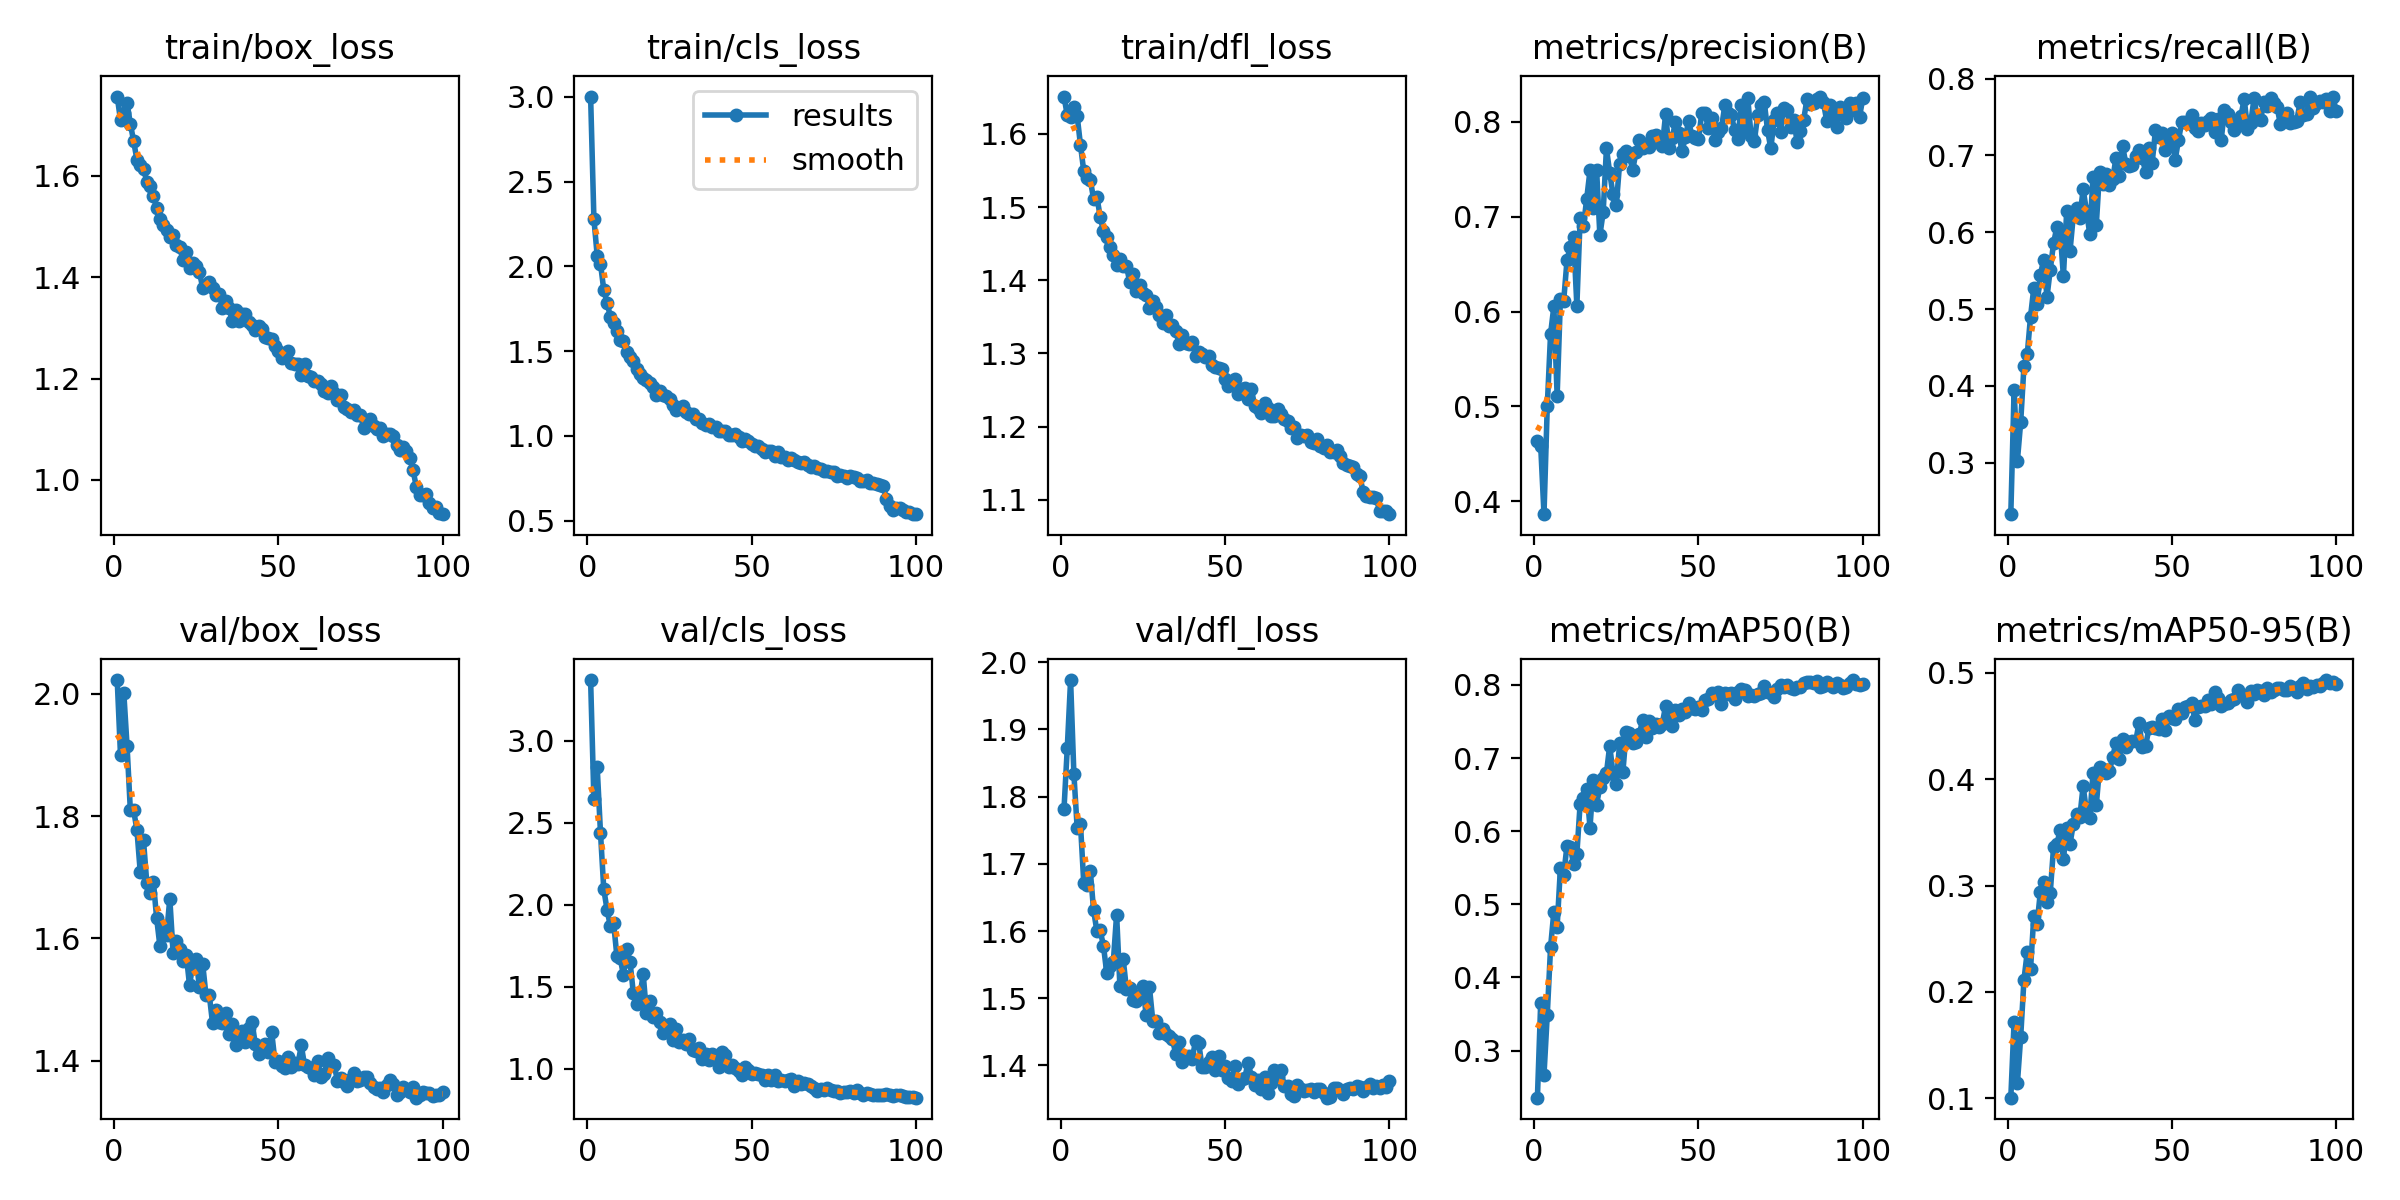

The file beside this chart, header and first rows:
epoch, time, train/box_loss, train/cls_loss, train/dfl_loss, metrics/precision(B), metrics/recall(B), metrics/mAP50(B), metrics/mAP50-95(B), val/box_loss, val/cls_loss, val/dfl_loss, lr/pg0, lr/pg1, lr/pg2
1, 65.87, 1.756, 3.001, 1.651, 0.4639, 0.2327, 0.2356, 0.1006, 2.022, 3.371, 1.782, 0.000472, 0.000472, 0.000472
2, 127.6, 1.709, 2.281, 1.625, 0.4584, 0.3943, 0.3656, 0.1722, 1.9, 2.642, 1.873, 0.0009389, 0.0009389, 0.0009389
3, 188.9, 1.723, 2.064, 1.623, 0.3865, 0.3024, 0.2668, 0.114, 2.002, 2.84, 1.973, 0.001396, 0.001396, 0.001396
4, 250.4, 1.743, 2.017, 1.637, 0.5006, 0.3524, 0.3493, 0.1575, 1.914, 2.441, 1.834, 0.001387, 0.001387, 0.001387
5, 311.2, 1.702, 1.862, 1.625, 0.5763, 0.4255, 0.4412, 0.2116, 1.809, 2.095, 1.753, 0.001372, 0.001372, 0.001372
6, 372.9, 1.668, 1.785, 1.585, 0.6055, 0.441, 0.4899, 0.2375, 1.81, 1.969, 1.76, 0.001358, 0.001358, 0.001358
7, 433.9, 1.631, 1.704, 1.549, 0.5113, 0.4901, 0.4695, 0.2217, 1.777, 1.87, 1.672, 0.001344, 0.001344, 0.001344
8, 494.5, 1.621, 1.668, 1.54, 0.6132, 0.5277, 0.5501, 0.2715, 1.709, 1.887, 1.668, 0.00133, 0.00133, 0.00133
9, 555.7, 1.614, 1.617, 1.537, 0.6115, 0.5066, 0.5406, 0.2642, 1.76, 1.685, 1.689, 0.001316, 0.001316, 0.001316
10, 617, 1.588, 1.566, 1.511, 0.654, 0.5448, 0.5803, 0.2943, 1.691, 1.672, 1.631, 0.001302, 0.001302, 0.001302
11, 678.6, 1.58, 1.558, 1.514, 0.6684, 0.5643, 0.5785, 0.3031, 1.675, 1.571, 1.6, 0.001288, 0.001288, 0.001288
12, 740.6, 1.56, 1.494, 1.487, 0.6784, 0.5156, 0.5549, 0.2848, 1.693, 1.732, 1.601, 0.001273, 0.001273, 0.001273
13, 802.3, 1.537, 1.467, 1.467, 0.6061, 0.5512, 0.5688, 0.2933, 1.633, 1.65, 1.578, 0.001259, 0.001259, 0.001259
14, 864.3, 1.514, 1.441, 1.46, 0.6987, 0.5858, 0.6379, 0.3361, 1.587, 1.46, 1.537, 0.001245, 0.001245, 0.001245
15, 926.8, 1.504, 1.393, 1.445, 0.6897, 0.6066, 0.6449, 0.3391, 1.616, 1.397, 1.548, 0.001231, 0.001231, 0.001231
16, 989.7, 1.492, 1.365, 1.434, 0.7191, 0.6021, 0.6577, 0.3518, 1.606, 1.443, 1.554, 0.001217, 0.001217, 0.001217
17, 1051, 1.479, 1.341, 1.42, 0.7487, 0.5425, 0.605, 0.3246, 1.665, 1.576, 1.625, 0.001203, 0.001203, 0.001203
18, 1114, 1.483, 1.329, 1.429, 0.7091, 0.6274, 0.67, 0.3546, 1.577, 1.338, 1.518, 0.001189, 0.001189, 0.001189
19, 1178, 1.463, 1.311, 1.42, 0.7496, 0.5751, 0.6364, 0.3388, 1.596, 1.415, 1.558, 0.001174, 0.001174, 0.001174
20, 1240, 1.46, 1.287, 1.42, 0.6805, 0.621, 0.661, 0.3577, 1.583, 1.315, 1.513, 0.00116, 0.00116, 0.00116
21, 1302, 1.433, 1.241, 1.397, 0.7045, 0.6311, 0.6733, 0.3674, 1.564, 1.34, 1.516, 0.001146, 0.001146, 0.001146
22, 1365, 1.449, 1.266, 1.409, 0.7719, 0.6192, 0.6796, 0.3647, 1.574, 1.282, 1.497, 0.001132, 0.001132, 0.001132
23, 1428, 1.417, 1.241, 1.386, 0.7461, 0.6562, 0.7171, 0.3935, 1.524, 1.22, 1.496, 0.001118, 0.001118, 0.001118
24, 1491, 1.428, 1.233, 1.393, 0.7234, 0.6281, 0.6784, 0.3701, 1.557, 1.256, 1.505, 0.001104, 0.001104, 0.001104
25, 1552, 1.421, 1.217, 1.383, 0.7123, 0.5982, 0.6645, 0.3631, 1.567, 1.275, 1.518, 0.001089, 0.001089, 0.001089
26, 1613, 1.411, 1.182, 1.38, 0.756, 0.6715, 0.72, 0.4055, 1.521, 1.172, 1.474, 0.001075, 0.001075, 0.001075
27, 1674, 1.379, 1.152, 1.362, 0.7657, 0.6094, 0.6808, 0.3756, 1.559, 1.242, 1.516, 0.001061, 0.001061, 0.001061
28, 1734, 1.384, 1.164, 1.372, 0.7697, 0.6788, 0.7355, 0.4112, 1.507, 1.161, 1.467, 0.001047, 0.001047, 0.001047
29, 1796, 1.39, 1.174, 1.364, 0.7634, 0.6626, 0.7343, 0.4093, 1.508, 1.176, 1.466, 0.001033, 0.001033, 0.001033
30, 1857, 1.379, 1.14, 1.353, 0.7495, 0.6758, 0.7203, 0.4056, 1.462, 1.148, 1.448, 0.001019, 0.001019, 0.001019
31, 1917, 1.365, 1.13, 1.342, 0.7681, 0.6611, 0.7226, 0.4077, 1.483, 1.183, 1.455, 0.001005, 0.001005, 0.001005
32, 1977, 1.367, 1.131, 1.352, 0.7805, 0.6691, 0.7331, 0.4212, 1.464, 1.111, 1.446, 0.0009904, 0.0009904, 0.0009904
33, 2039, 1.339, 1.103, 1.338, 0.7728, 0.6974, 0.7515, 0.4342, 1.462, 1.107, 1.444, 0.0009763, 0.0009763, 0.0009763
34, 2100, 1.352, 1.1, 1.339, 0.7766, 0.6734, 0.7293, 0.4194, 1.479, 1.125, 1.439, 0.0009621, 0.0009621, 0.0009621
35, 2161, 1.34, 1.079, 1.331, 0.7731, 0.7124, 0.7506, 0.4379, 1.444, 1.059, 1.417, 0.000948, 0.000948, 0.000948
36, 2223, 1.314, 1.062, 1.312, 0.7853, 0.6892, 0.7417, 0.4306, 1.461, 1.088, 1.435, 0.0009339, 0.0009339, 0.0009339
37, 2284, 1.335, 1.073, 1.325, 0.786, 0.6861, 0.7469, 0.4352, 1.426, 1.054, 1.405, 0.0009197, 0.0009197, 0.0009197
38, 2345, 1.314, 1.051, 1.314, 0.7796, 0.6872, 0.7428, 0.4361, 1.432, 1.087, 1.412, 0.0009056, 0.0009056, 0.0009056
39, 2406, 1.326, 1.053, 1.313, 0.7742, 0.6999, 0.7472, 0.4355, 1.449, 1.073, 1.414, 0.0008914, 0.0008914, 0.0008914
40, 2467, 1.328, 1.03, 1.315, 0.8082, 0.7075, 0.7714, 0.4531, 1.431, 1.012, 1.41, 0.0008773, 0.0008773, 0.0008773
41, 2529, 1.311, 1.031, 1.297, 0.7725, 0.6966, 0.7529, 0.4305, 1.453, 1.104, 1.436, 0.0008631, 0.0008631, 0.0008631
42, 2591, 1.306, 1.027, 1.303, 0.7831, 0.6787, 0.7445, 0.431, 1.464, 1.083, 1.433, 0.000849, 0.000849, 0.000849
43, 2652, 1.295, 1.003, 1.3, 0.7995, 0.7094, 0.7661, 0.4478, 1.428, 1.012, 1.397, 0.0008348, 0.0008348, 0.0008348
44, 2711, 1.303, 1.006, 1.296, 0.7878, 0.6904, 0.7592, 0.4492, 1.41, 1.024, 1.398, 0.0008207, 0.0008207, 0.0008207
45, 2771, 1.298, 1.01, 1.297, 0.7689, 0.7326, 0.767, 0.4485, 1.424, 1.005, 1.406, 0.0008065, 0.0008065, 0.0008065
46, 2830, 1.283, 0.9963, 1.285, 0.7837, 0.724, 0.7635, 0.4469, 1.428, 0.9848, 1.412, 0.0007924, 0.0007924, 0.0007924
47, 2889, 1.28, 0.9678, 1.281, 0.8007, 0.7291, 0.7747, 0.4565, 1.415, 0.9627, 1.393, 0.0007782, 0.0007782, 0.0007782
48, 2949, 1.278, 0.9814, 1.281, 0.7851, 0.707, 0.7689, 0.4465, 1.447, 1.012, 1.415, 0.0007641, 0.0007641, 0.0007641
49, 3008, 1.264, 0.971, 1.279, 0.7834, 0.7166, 0.7673, 0.4595, 1.398, 0.9908, 1.393, 0.0007499, 0.0007499, 0.0007499
50, 3068, 1.255, 0.9524, 1.265, 0.7816, 0.7293, 0.7696, 0.4577, 1.4, 0.9653, 1.399, 0.0007358, 0.0007358, 0.0007358
51, 3127, 1.24, 0.942, 1.256, 0.8091, 0.694, 0.7653, 0.4569, 1.392, 0.9707, 1.381, 0.0007216, 0.0007216, 0.0007216
52, 3185, 1.244, 0.9386, 1.263, 0.8091, 0.7202, 0.7794, 0.4659, 1.388, 0.9668, 1.376, 0.0007075, 0.0007075, 0.0007075
53, 3244, 1.254, 0.9249, 1.265, 0.7929, 0.7432, 0.7813, 0.4624, 1.407, 0.9581, 1.4, 0.0006934, 0.0006934, 0.0006934
54, 3303, 1.23, 0.9082, 1.245, 0.8044, 0.7436, 0.7894, 0.4681, 1.391, 0.9317, 1.372, 0.0006792, 0.0006792, 0.0006792
55, 3363, 1.228, 0.9088, 1.251, 0.7808, 0.742, 0.7857, 0.4688, 1.396, 0.9608, 1.38, 0.0006651, 0.0006651, 0.0006651
56, 3423, 1.228, 0.9121, 1.253, 0.7896, 0.7531, 0.7906, 0.4716, 1.395, 0.9304, 1.382, 0.0006509, 0.0006509, 0.0006509
57, 3482, 1.208, 0.8812, 1.237, 0.7931, 0.7355, 0.7741, 0.4556, 1.425, 0.9618, 1.404, 0.0006368, 0.0006368, 0.0006368
58, 3542, 1.229, 0.9049, 1.252, 0.8173, 0.7324, 0.7894, 0.4674, 1.393, 0.9226, 1.383, 0.0006226, 0.0006226, 0.0006226
59, 3601, 1.204, 0.8778, 1.228, 0.8089, 0.742, 0.7881, 0.4684, 1.39, 0.933, 1.371, 0.0006085, 0.0006085, 0.0006085
60, 3661, 1.203, 0.8732, 1.225, 0.807, 0.7397, 0.7887, 0.4691, 1.388, 0.9247, 1.379, 0.0005943, 0.0005943, 0.0005943
... 40 more rows
